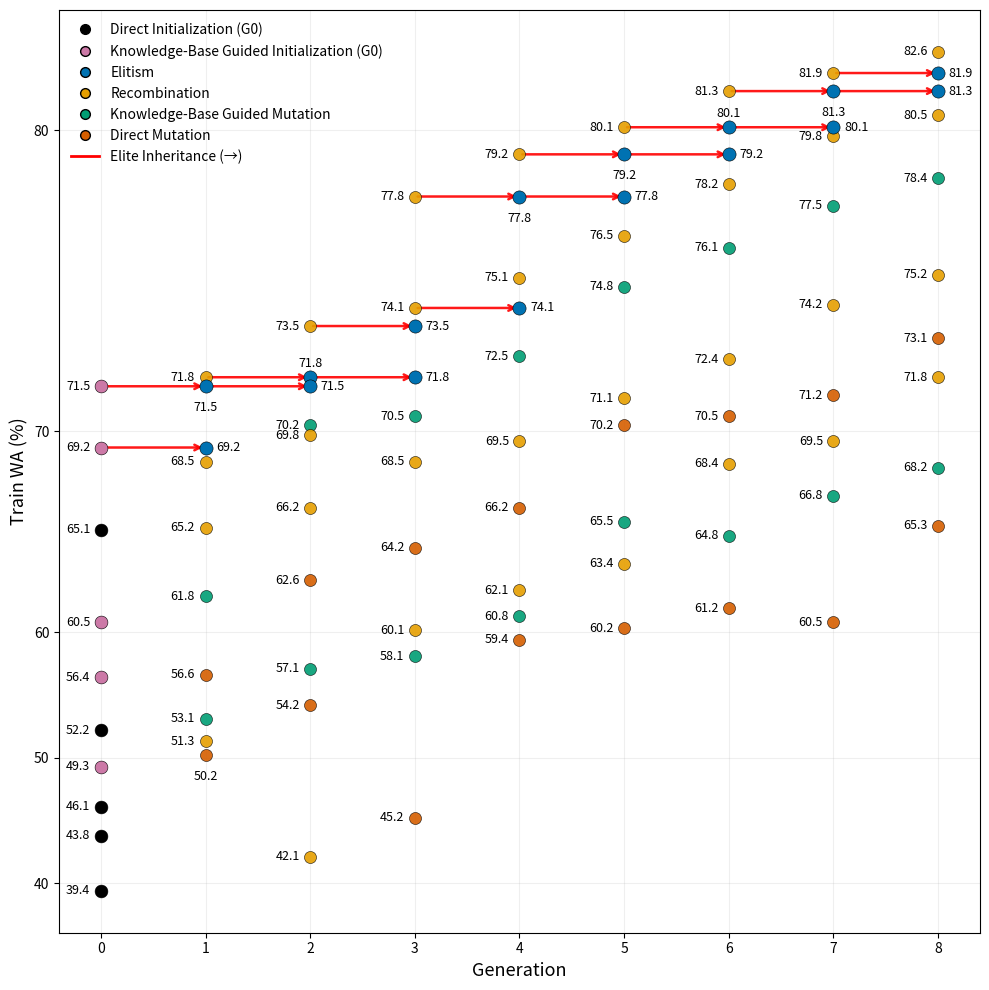

Write Python code to recreate this figure.
import matplotlib.pyplot as plt
# ======================
# Data
# ======================
generations = list(range(9))

data = {
    "01": [(71.5,None),(71.8,"Cross"),(73.5,"Cross"),(77.8,"Cross"),(79.2,"Cross"),
           (80.1,"Cross"),(81.3,"Cross"),(81.9,"Cross"),(82.6,"Cross")],

    "02": [(69.2,None),(71.5,"Elite"),(71.8,"Elite"),(74.1,"Cross"),(77.8,"Elite"),
           (79.2,"Elite"),(80.1,"Elite"),(81.3,"Elite"),(80.5,"Cross")],

    "03": [(65.1,None),(69.2,"Elite"),(71.5,"Elite"),(73.5,"Elite"),(75.1,"Cross"),
           (77.8,"Elite"),(79.2,"Elite"),(80.1,"Elite"),(81.9,"Elite")],

    "04": [(60.5,None),(68.5,"Cross"),(70.2,"Mut-L"),(71.8,"Elite"),(74.1,"Elite"),
           (76.5,"Cross"),(78.2,"Cross"),(79.8,"Cross"),(81.3,"Elite")],

    "05": [(56.4,None),(65.2,"Cross"),(69.8,"Cross"),(70.5,"Mut-L"),(72.5,"Mut-L"),
           (74.8,"Mut-L"),(76.1,"Mut-L"),(77.5,"Mut-L"),(78.4,"Mut-L")],

    "06": [(52.2,None),(61.8,"Mut-L"),(66.2,"Cross"),(68.5,"Cross"),(69.5,"Cross"),
           (71.1,"Cross"),(72.4,"Cross"),(74.2,"Cross"),(75.2,"Cross")],

    "07": [(49.3,None),(56.6,"Mut-S"),(62.6,"Mut-S"),(64.2,"Mut-S"),(66.2,"Mut-S"),
           (70.2,"Mut-S"),(70.5,"Mut-S"),(71.2,"Mut-S"),(73.1,"Mut-S")],

    "08": [(46.1,None),(53.1,"Mut-L"),(57.1,"Mut-L"),(60.1,"Cross"),(62.1,"Cross"),
           (65.5,"Mut-L"),(68.4,"Cross"),(69.5,"Cross"),(71.8,"Cross")],

    "09": [(43.8,None),(51.3,"Cross"),(54.2,"Mut-S"),(58.1,"Mut-L"),(60.8,"Mut-L"),
           (63.4,"Cross"),(64.8,"Mut-L"),(66.8,"Mut-L"),(68.2,"Mut-L")],

    "10": [(39.4,None),(50.2,"Mut-S"),(42.1,"Cross"),(45.2,"Mut-S"),(59.4,"Mut-S"),
           (60.2,"Mut-S"),(61.2,"Mut-S"),(60.5,"Mut-S"),(65.3,"Mut-S")]
}

value = []
# ======================
# Piecewise scaling
# ======================
def transform_y(y):
       if y < 60:
              return y * 0.5
       elif y <= 70:
              return 30 + (y - 60) * 0.8
       else:
              return 38 + (y - 70) * 1.2

# ======================
# Colors
# ======================
colors = {
          "Direct Init": "#000000",
          "KB Guided Init": "#CC79A7",
          "Elite": "#0072B2",
       "Cross": "#E69F00",
       "Mut-L": "#009E73",
       "Mut-S": "#D55E00"
}

DIRECT_INIT = "Direct Init"
KB_GUIDED_INIT = "KB Guided Init"

kb_guided_init_ids = {"01", "02", "04", "05", "07"}

# ======================
# Plot
# ======================
plt.figure(figsize=(10,10))

for ind, traj in data.items():
    for g in range(len(traj)):
        score, op = traj[g]
        y = transform_y(score)

        # ---------- G0 ----------
        if g == 0:
                     init_color = colors[KB_GUIDED_INIT] if ind in kb_guided_init_ids else colors[DIRECT_INIT]
                     plt.scatter(g, y, s=85, color=init_color,
                                 edgecolor="black", linewidth=0.4,
                                 zorder=5)

        else:
            prev_score = traj[g][0]
            prev_y = transform_y(prev_score)

            if op == "Elite":
                # 点
                plt.scatter(g, y, s=90,
                            color=colors["Elite"],
                            edgecolor="black",
                            linewidth=0.4,
                            zorder=5)

                            # 从上一代指向当前代（水平箭头）
                plt.annotate("",
                                                  xy=(g, prev_y),       # 目标（当前）
                                                  xytext=(g-1, prev_y), # 起点（左）
                             arrowprops=dict(
                                 arrowstyle="->",
                                                         color="red",
                                 lw=1.8,
                                 alpha=0.9
                             ),
                             zorder=3)

            else:
                plt.scatter(g, y, s=75,
                            color=colors.get(op, "#999999"),
                                                 edgecolor="black",
                                                 linewidth=0.4,
                            alpha=0.9,
                            zorder=4)

        # ---------- label（右侧+更小字号）----------

        if op == "Elite":
            if (score == 71.5 or score==77.8 or score==79.2 or score==81.3) and (score not in value) :  # G1的Elite点，特殊处理标签位置
                value.append(score)
                plt.text(g, y-0.6,
                 f"{score:.1f}",
                             ha='center', va='top',
                 fontsize=9)
            elif (score == 71.8 or score==80.1) and (score not in value):  # G6的Elite点，特殊处理标签位置
                value.append(score)
                plt.text(g, y+0.3,
                 f"{score:.1f}",
                             ha='center', va='bottom',
                 fontsize=9)
            else:
                plt.text(g + 0.1, y,
                 f"{score:.1f}",
                 ha='left', va='center',
                 fontsize=9)
        else:
            if score == 50.2 :  # G6的Elite点，特殊处理标签位置
                plt.text(g, y-0.6,
                 f"{score:.1f}",
                             ha='center', va='top',
                 fontsize=9)
            else:
                plt.text(g - 0.1, y,
                 f"{score:.1f}",
                 ha='right', va='center',
                 fontsize=9)

# ======================
# Axis
# ======================
plt.xlabel("Generation", fontsize=13)
plt.ylabel("Train WA (%)", fontsize=13)

plt.xticks(range(9))

yticks_real = [40, 50, 60, 70, 80]
yticks_trans = [transform_y(y) for y in yticks_real]
plt.yticks(yticks_trans, yticks_real)

plt.grid(alpha=0.2)

# ======================
# Legend
# ======================
from matplotlib.lines import Line2D

legend_elements = [
    Line2D([0],[0], marker='o', color='w', label='Direct Initialization (G0)',
           markerfacecolor=colors[DIRECT_INIT], markeredgecolor='black', markersize=7),

    Line2D([0],[0], marker='o', color='w', label='Knowledge-Base Guided Initialization (G0)',
           markerfacecolor=colors[KB_GUIDED_INIT], markeredgecolor='black', markersize=7),

    Line2D([0],[0], marker='o', color='w', label='Elitism',
           markerfacecolor=colors["Elite"], markeredgecolor='black', markersize=7),

    Line2D([0],[0], marker='o', color='w', label='Recombination',
           markerfacecolor=colors["Cross"], markeredgecolor='black', markersize=7),

    Line2D([0],[0], marker='o', color='w', label='Knowledge-Base Guided Mutation',
           markerfacecolor=colors["Mut-L"], markeredgecolor='black', markersize=7),

    Line2D([0],[0], marker='o', color='w', label='Direct Mutation',
           markerfacecolor=colors["Mut-S"], markeredgecolor='black', markersize=7),

    Line2D([0],[0], color='red', lw=2.0,
           label='Elite Inheritance (→)')
]

plt.legend(handles=legend_elements, frameon=False, fontsize=10)

plt.tight_layout()
plt.savefig("figure3.png", format="png", dpi=300, bbox_inches="tight")
plt.savefig("figure3.pdf", format="pdf", bbox_inches="tight")
plt.show()
